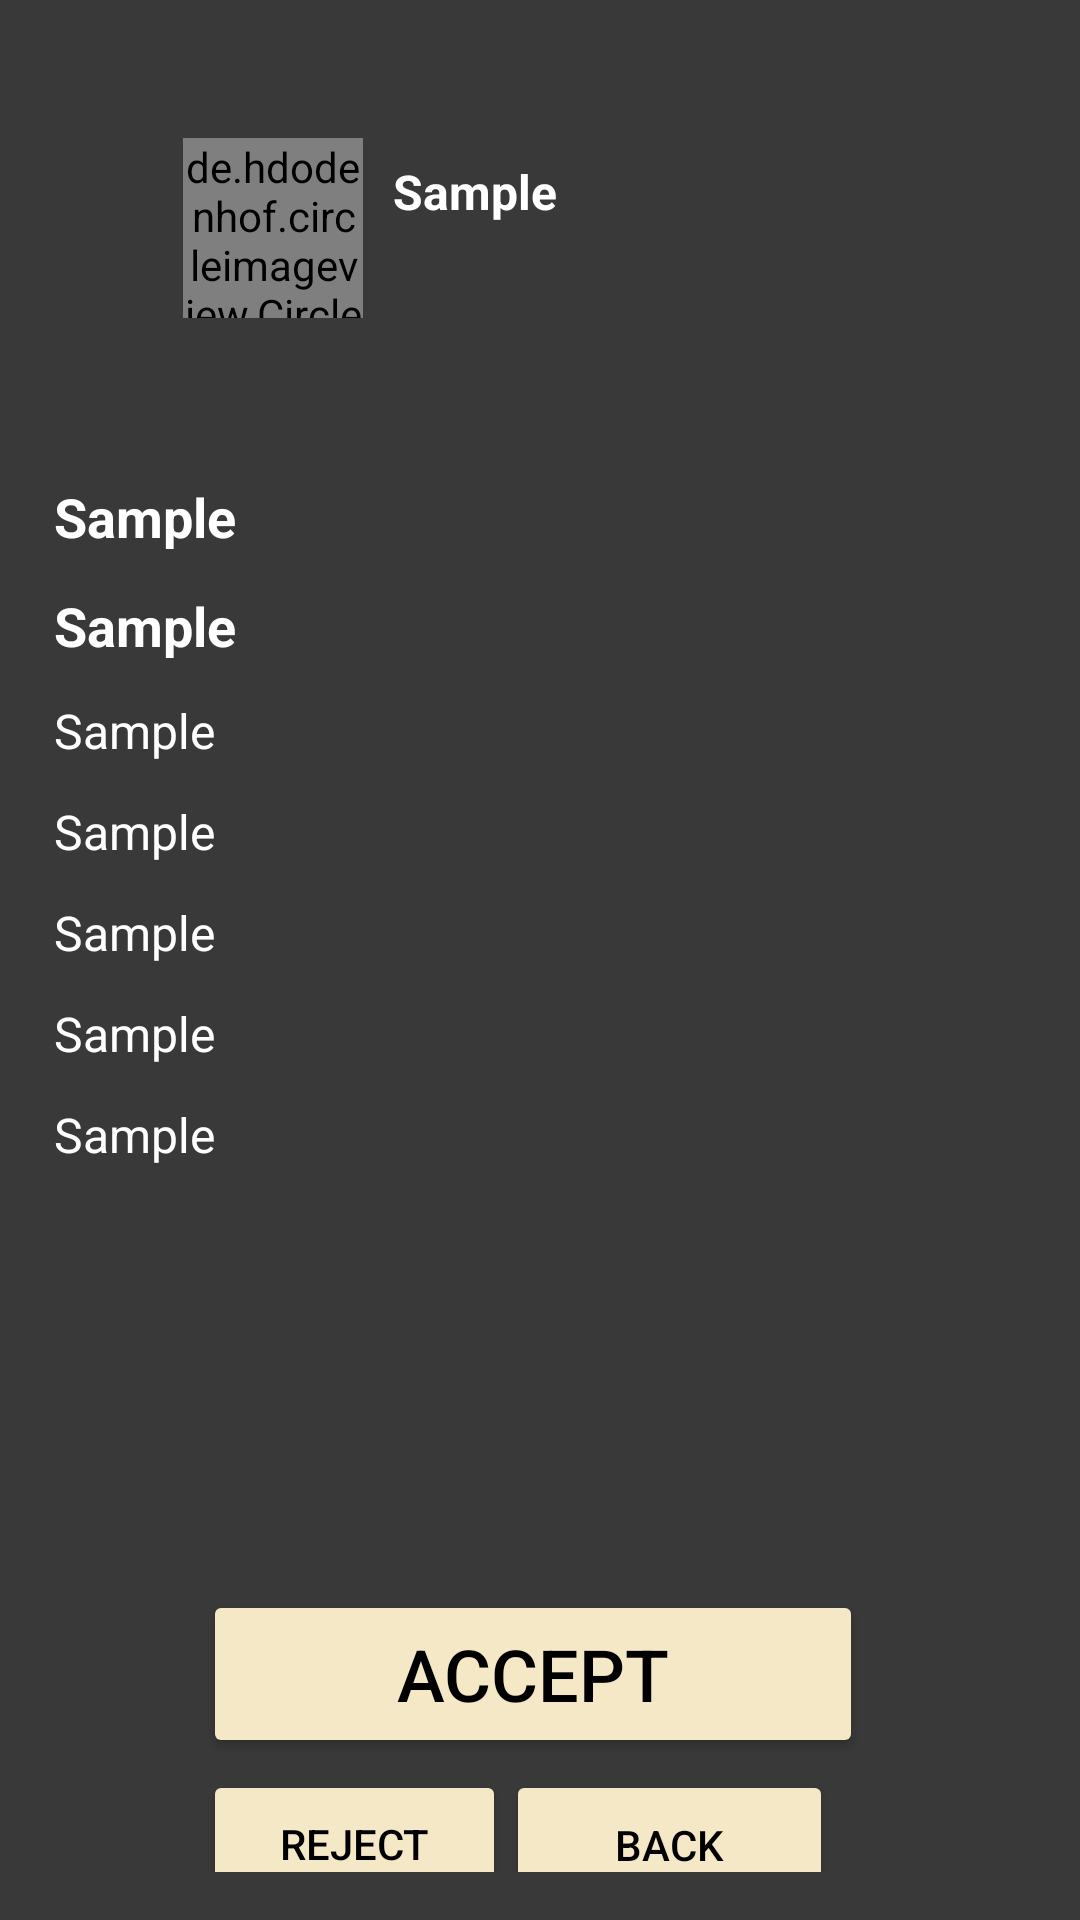

Produce the Android XML layout that renders to this screen, including the resource entries it uses.
<!-- AndroidManifest.xml: application theme Theme.BookABand -->
<!-- res/layout/activity_request_details_band.xml -->
<?xml version="1.0" encoding="utf-8"?>
<ScrollView xmlns:android="http://schemas.android.com/apk/res/android"
    xmlns:app="http://schemas.android.com/apk/res-auto"
    xmlns:tools="http://schemas.android.com/tools"
    android:layout_width="match_parent"
    android:layout_height="match_parent"
    android:fillViewport="true"
    android:background="#393939"
    android:orientation="vertical"
    android:padding="16dp">

    <androidx.constraintlayout.widget.ConstraintLayout
        android:layout_width="match_parent"
        android:layout_height="match_parent">

        <LinearLayout
            android:id="@+id/linearLayout7"
            android:layout_width="match_parent"
            android:layout_height="120dp"
            android:background="#393939"
            android:gravity="center_vertical"
            android:orientation="horizontal"
            app:layout_constraintEnd_toEndOf="parent"
            app:layout_constraintStart_toStartOf="parent"
            app:layout_constraintTop_toTopOf="parent">

            <de.hdodenhof.circleimageview.CircleImageView
                android:id="@+id/bandLogo"
                android:layout_width="60dp"
                android:layout_height="60dp"
                android:layout_marginLeft="45dp"
                android:layout_marginRight="10dp"
                app:civ_border_color="#CCCCCC"
                app:civ_border_width="1dp"
                app:srcCompat="@drawable/icon_only" />

            <TextView
                android:id="@+id/userNameTextView"
                android:layout_width="match_parent"
                android:layout_height="wrap_content"
                android:layout_marginBottom="12dp"
                android:text="Sample"
                android:textColor="#FFFFFF"
                android:textSize="16sp"
                android:textStyle="bold" />

        </LinearLayout>

        <Button
            android:id="@+id/btnAccept"
            android:layout_width="220dp"
            android:layout_height="56dp"
            android:layout_gravity="center_horizontal"
            android:layout_marginTop="32dp"
            android:backgroundTint="#F5E8C7"
            android:text="Accept"
            android:textColor="#000000"
            android:textSize="24sp"
            app:layout_constraintEnd_toEndOf="parent"
            app:layout_constraintHorizontal_bias="0.477"
            app:layout_constraintStart_toStartOf="parent"
            app:layout_constraintTop_toBottomOf="@+id/linearLayout9" />

        <Button
            android:id="@+id/btnCancel"
            android:layout_width="101dp"
            android:layout_height="49dp"
            android:layout_gravity="center_horizontal"
            android:layout_marginTop="4dp"
            android:backgroundTint="#F5E8C7"
            android:text="Reject"
            android:textColor="#000000"
            app:layout_constraintStart_toStartOf="@+id/btnAccept"
            app:layout_constraintTop_toBottomOf="@+id/btnAccept" />

        <Button
            android:id="@+id/btnBack"
            android:layout_width="109dp"
            android:layout_height="50dp"
            android:layout_gravity="center_horizontal"
            android:layout_marginTop="4dp"
            android:backgroundTint="#F5E8C7"
            android:text="Back"
            android:textColor="#000000"
            app:layout_constraintStart_toEndOf="@+id/btnCancel"
            app:layout_constraintTop_toBottomOf="@+id/btnAccept" />

        <LinearLayout
            android:id="@+id/linearLayout9"
            android:layout_width="324dp"
            android:layout_height="338dp"
            android:layout_marginTop="144dp"
            android:orientation="vertical"
            app:layout_constraintEnd_toEndOf="parent"
            app:layout_constraintHorizontal_bias="0.49"
            app:layout_constraintStart_toStartOf="parent"
            app:layout_constraintTop_toTopOf="parent">

            <TextView
                android:id="@+id/eventNameTextView"
                android:layout_width="match_parent"
                android:layout_height="wrap_content"
                android:layout_marginBottom="12dp"
                android:text="Sample"
                android:textColor="#FFFFFF"
                android:textSize="18sp"
                android:textStyle="bold" />

            <TextView
                android:id="@+id/bandNameTextView"
                android:layout_width="match_parent"
                android:layout_height="wrap_content"
                android:layout_marginBottom="12dp"
                android:text="Sample"
                android:textColor="#FFFFFF"
                android:textSize="18sp"
                android:textStyle="bold" />

            <TextView
                android:id="@+id/locationTextView"
                android:layout_width="match_parent"
                android:layout_height="wrap_content"
                android:layout_marginBottom="12dp"
                android:text="Sample"
                android:textColor="#FFFFFF"
                android:textSize="16sp" />

            <TextView
                android:id="@+id/dateTextView"
                android:layout_width="match_parent"
                android:layout_height="wrap_content"
                android:layout_marginBottom="12dp"
                android:text="Sample"
                android:textColor="#FFFFFF"
                android:textSize="16sp" />

            <TextView
                android:id="@+id/timeTextView"
                android:layout_width="match_parent"
                android:layout_height="wrap_content"
                android:layout_marginBottom="12dp"
                android:text="Sample"
                android:textColor="#FFFFFF"
                android:textSize="16sp" />

            <TextView
                android:id="@+id/userContactTextView"
                android:layout_width="match_parent"
                android:layout_height="wrap_content"
                android:layout_marginBottom="12dp"
                android:text="Sample"
                android:textColor="#FFFFFF"
                android:textSize="16sp" />

            <TextView
                android:id="@+id/userEmailTextView"
                android:layout_width="match_parent"
                android:layout_height="wrap_content"
                android:layout_marginBottom="12dp"
                android:text="Sample"
                android:textColor="#FFFFFF"
                android:textSize="16sp" />
        </LinearLayout>

        
    </androidx.constraintlayout.widget.ConstraintLayout>
</ScrollView>
<!-- resources referenced by this layout -->
<resources>
  <!-- drawable icon_only: png bitmap (drawable, 43486 bytes) -->
  <style name="Theme.BookABand" parent="Base.Theme.BookABand" />
  <style name="Base.Theme.BookABand" parent="Theme.Material3.DayNight.NoActionBar">
          <item name="colorPrimary">@color/your_primary_color</item>
          <item name="colorPrimaryVariant">@color/your_primary_color</item>
          <item name="colorOnPrimary">@color/your_primary_color</item>
          
          <item name="colorSecondary">@color/your_primary_color</item>
          <item name="colorSecondaryVariant">@color/your_primary_color</item>
          <item name="colorOnSecondary">@color/your_primary_color</item>
          
          <item name="android:statusBarColor">?attr/colorPrimaryVariant</item>
      </style>
  <color name="your_primary_color">#1E1E1E</color>
</resources>
